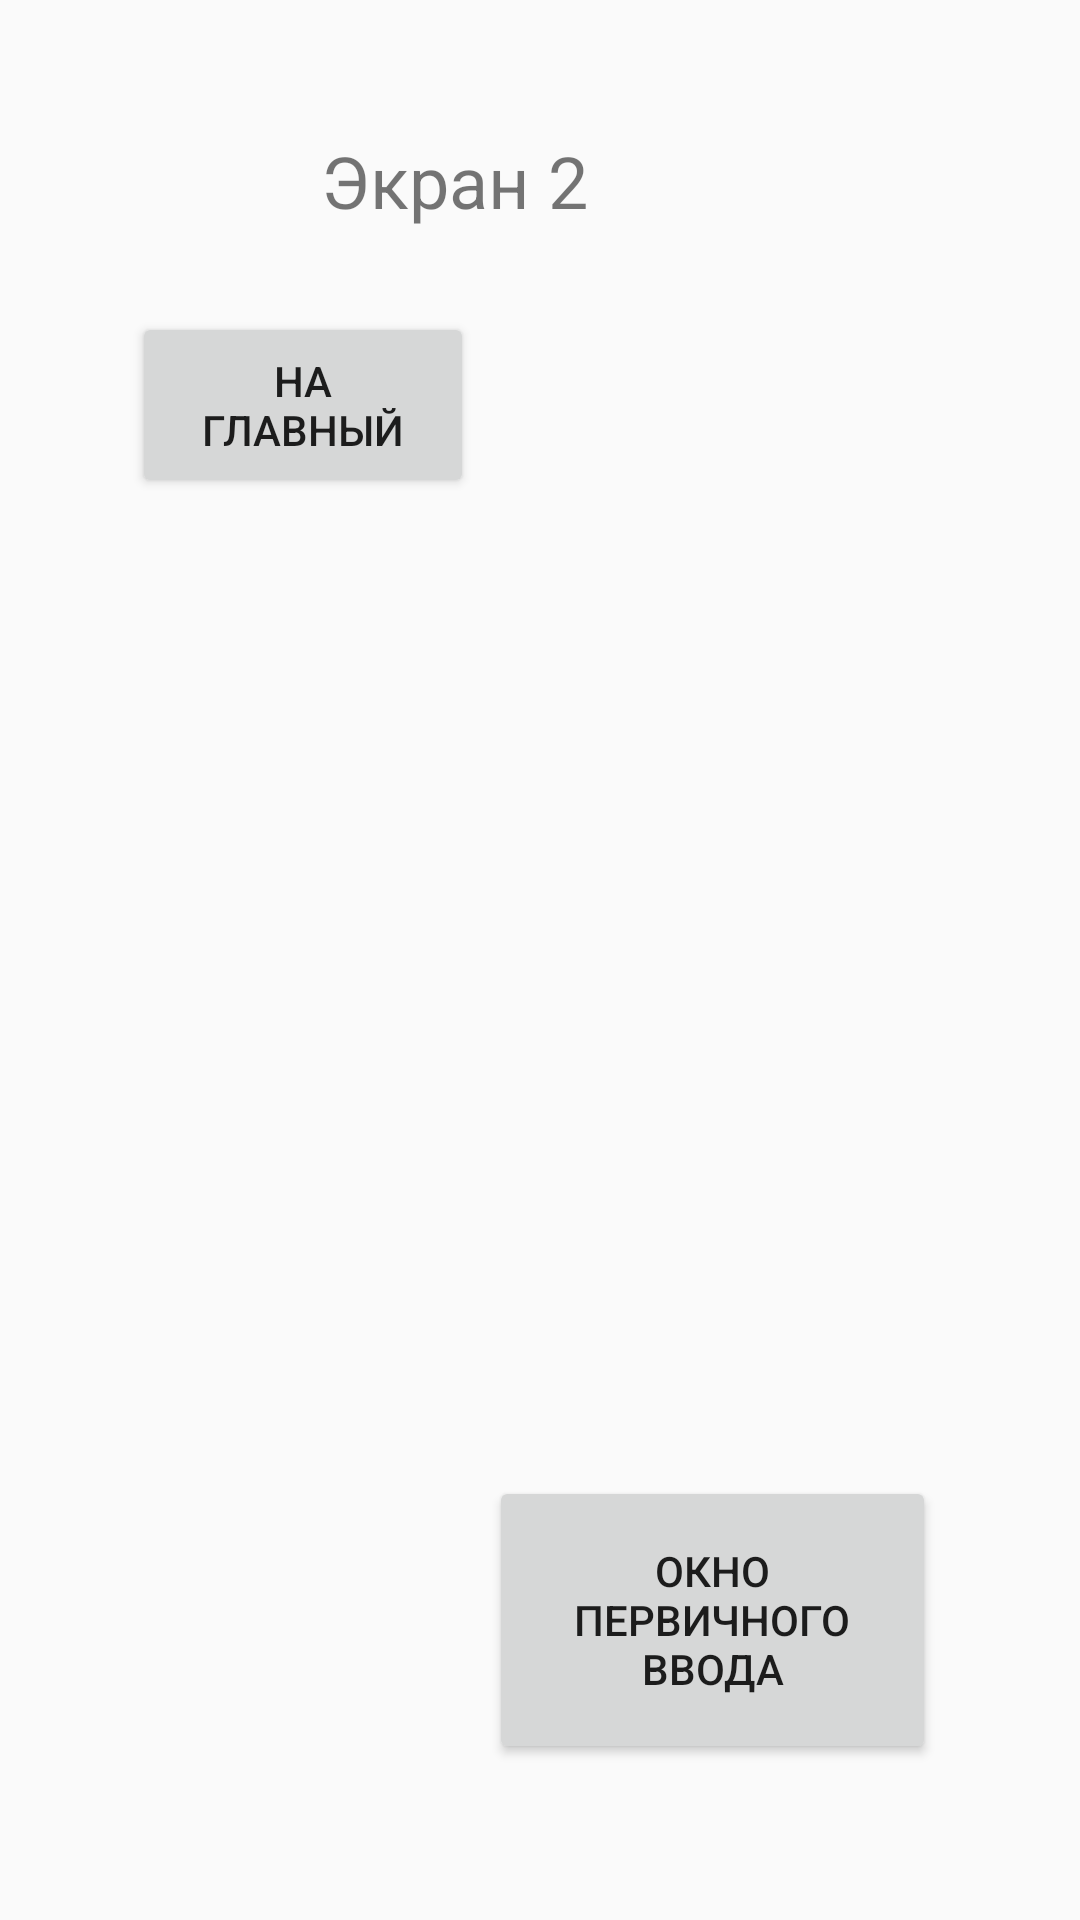

Layout XML and referenced resources for this Android screen:
<!-- AndroidManifest.xml: application theme Theme.AppCompat.Light.DarkActionBar -->
<!-- res/layout/activity_screen2.xml -->
<?xml version="1.0" encoding="utf-8"?>
<androidx.constraintlayout.widget.ConstraintLayout xmlns:android="http://schemas.android.com/apk/res/android"
    xmlns:app="http://schemas.android.com/apk/res-auto"
    xmlns:tools="http://schemas.android.com/tools"
    android:layout_width="match_parent"
    android:layout_height="match_parent"
    android:orientation="vertical"
    android:gravity="center"
    android:padding="16dp">

    <TextView
        android:layout_width="wrap_content"
        android:layout_height="wrap_content"
        android:layout_marginTop="28dp"
        android:layout_marginEnd="148dp"
        android:text="Экран 2"
        android:textSize="24sp"
        app:layout_constraintEnd_toEndOf="parent"
        app:layout_constraintTop_toTopOf="parent"
        tools:ignore="MissingConstraints" />

    <Button
        android:id="@+id/btn_to_home"
        android:layout_width="114dp"
        android:layout_height="62dp"
        android:layout_marginStart="28dp"
        android:layout_marginTop="88dp"
        android:text="На главный"
        app:layout_constraintStart_toStartOf="parent"
        app:layout_constraintTop_toTopOf="parent"
        tools:ignore="MissingConstraints" />

    <Button
        android:id="@+id/btn_to_initial_input"
        android:layout_width="149dp"
        android:layout_height="96dp"
        android:layout_marginEnd="32dp"
        android:layout_marginBottom="36dp"
        android:text="окно первичного ввода"
        app:layout_constraintBottom_toBottomOf="parent"
        app:layout_constraintEnd_toEndOf="parent"
        tools:ignore="MissingConstraints" />

</androidx.constraintlayout.widget.ConstraintLayout>
<!-- resources referenced by this layout -->
<resources>

</resources>
